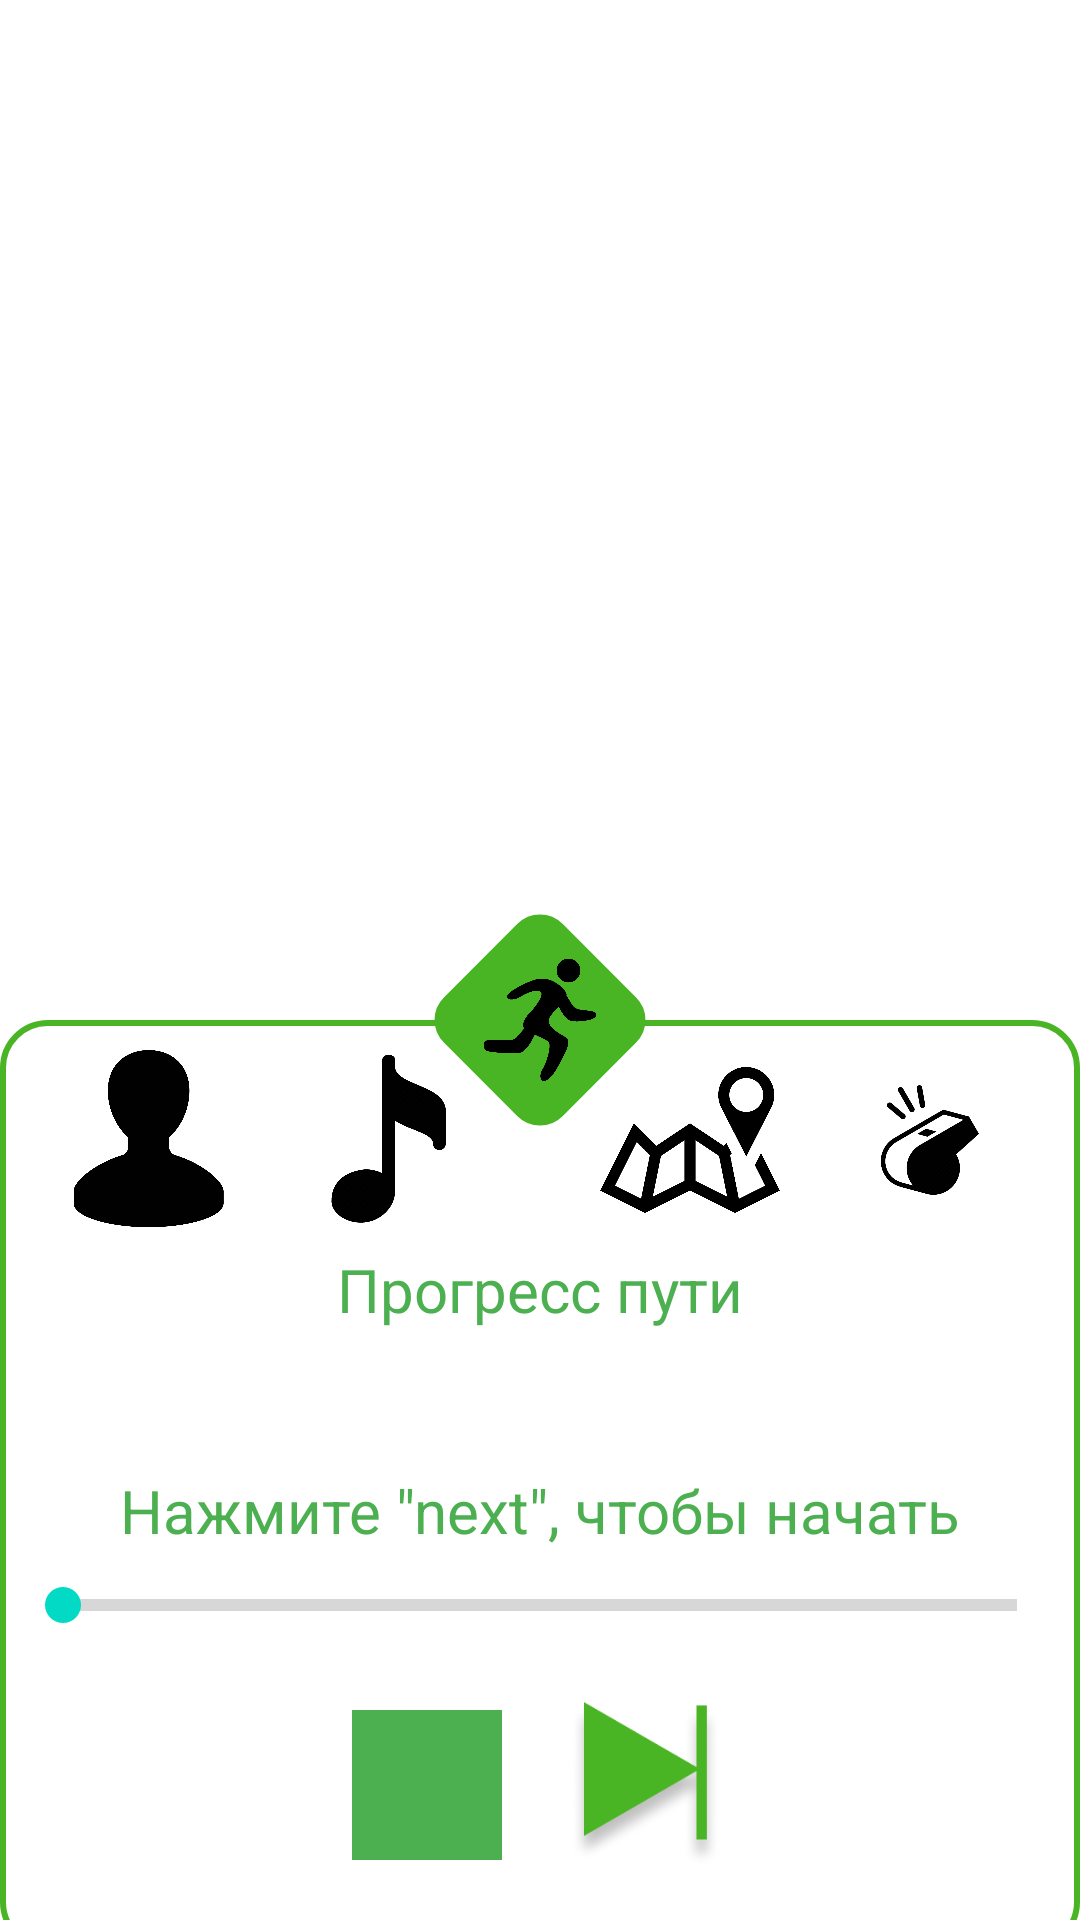

Layout XML and referenced resources for this Android screen:
<!-- AndroidManifest.xml: application theme Theme.MuSSpeed -->
<!-- res/layout/progress.xml -->
<?xml version="1.0" encoding="utf-8"?>
<androidx.constraintlayout.widget.ConstraintLayout xmlns:android="http://schemas.android.com/apk/res/android"
    xmlns:app="http://schemas.android.com/apk/res-auto"
    xmlns:tools="http://schemas.android.com/tools"
    android:layout_width="match_parent"
    android:layout_height="match_parent"
    tools:context=".MainActivity">


    <FrameLayout
        android:id="@+id/fake_layout"
        android:layout_width="match_parent"
        android:layout_height="430dp"
        app:layout_constraintEnd_toEndOf="parent"
        app:layout_constraintStart_toStartOf="parent"
        app:layout_constraintTop_toTopOf="parent">

    </FrameLayout>

    <androidx.constraintlayout.widget.ConstraintLayout
        android:id="@+id/constraintLayout"
        android:layout_width="match_parent"
        android:layout_height="340dp"
        app:layout_constraintBottom_toBottomOf="parent"
        app:layout_constraintEnd_toEndOf="parent"
        app:layout_constraintStart_toStartOf="parent">

        <androidx.constraintlayout.widget.ConstraintLayout
            android:layout_width="match_parent"
            android:layout_height="310dp"
            android:layout_marginTop="40dp"
            android:src="@drawable/rectangle"
            app:layout_constraintEnd_toEndOf="parent"
            app:layout_constraintStart_toStartOf="parent"
            app:layout_constraintTop_toTopOf="parent">

            <ImageView
                android:id="@+id/imageView"
                android:layout_width="match_parent"
                android:layout_height="match_parent"
                android:src="@drawable/rectangle"
                app:layout_constraintEnd_toEndOf="parent"
                app:layout_constraintStart_toStartOf="parent"
                app:layout_constraintTop_toTopOf="parent" />

            <ImageButton
                android:id="@+id/music"
                android:layout_width="60dp"
                android:layout_height="60dp"
                android:layout_marginStart="20dp"
                android:layout_marginTop="10dp"
                android:adjustViewBounds="true"
                android:background="#0000"
                android:scaleType="fitCenter"
                android:src="@drawable/note"
                app:layout_constraintStart_toEndOf="@+id/profile"
                app:layout_constraintTop_toTopOf="parent" />

            <ImageButton
                android:id="@+id/training"
                android:layout_width="60dp"
                android:layout_height="60dp"
                android:layout_marginTop="10dp"
                android:layout_marginEnd="20dp"
                android:background="#0000"
                android:scaleType="fitCenter"
                android:src="@drawable/svistok"
                app:layout_constraintEnd_toEndOf="parent"
                app:layout_constraintTop_toTopOf="parent" />

            <ImageButton
                android:id="@+id/profile"
                android:layout_width="60dp"
                android:layout_height="60dp"
                android:layout_marginStart="20dp"
                android:layout_marginTop="10dp"
                android:background="#0000"
                android:scaleType="fitCenter"
                android:src="@drawable/human"
                app:layout_constraintStart_toStartOf="parent"
                app:layout_constraintTop_toTopOf="parent" />

            <ImageButton
                android:id="@+id/map"
                android:layout_width="60dp"
                android:layout_height="60dp"
                android:layout_marginTop="10dp"
                android:layout_marginEnd="20dp"
                android:background="#0000"
                android:scaleType="fitCenter"
                android:src="@drawable/map"
                app:layout_constraintEnd_toStartOf="@+id/training"
                app:layout_constraintTop_toTopOf="parent" />

            <LinearLayout
                android:layout_width="match_parent"
                android:layout_height="225dp"
                android:layout_marginBottom="10dp"
                android:gravity="center"
                android:orientation="vertical"
                app:layout_constraintBottom_toBottomOf="@+id/imageView"
                app:layout_constraintEnd_toEndOf="parent"
                app:layout_constraintStart_toStartOf="parent">

                <TextView
                    android:id="@+id/track_title3"
                    android:layout_width="250dp"
                    android:layout_height="30dp"
                    android:gravity="center"
                    android:text="Прогресс пути"
                    android:textColor="@color/green"
                    android:textSize="20sp"
                    tools:visibility="visible" />

                <LinearLayout
                    android:layout_width="match_parent"
                    android:layout_height="45dp"
                    android:orientation="horizontal">

                    <TextView
                        android:gravity="center"
                        android:textColor="@color/green"
                        android:id="@+id/remaining_distance"
                        android:layout_width="wrap_content"
                        android:layout_height="match_parent"
                        android:textSize="14sp"
                        android:layout_weight="1"/>

                    <TextView
                        android:textColor="@color/green"
                        android:gravity="center"
                        android:id="@+id/remaining_duration"
                        android:layout_width="wrap_content"
                        android:layout_height="match_parent"
                        android:textSize="14sp"
                        android:layout_weight="1" />
                </LinearLayout>

                <TextView
                    android:id="@+id/track_title"
                    android:layout_width="wrap_content"
                    android:layout_height="30dp"
                    android:gravity="center"
                    android:text='Нажмите "next", чтобы начать маршрут'
                    android:textColor="@color/green"
                    android:textSize="20sp"
                    tools:visibility="visible" />

                <SeekBar
                    android:id="@+id/music_progress"
                    style="?android:attr/progressBarStyleHorizontal"
                    android:layout_width="match_parent"
                    android:layout_height="30dp"
                    android:layout_marginHorizontal="5dp"
                    tools:visibility="visible" />

                <LinearLayout
                    android:layout_width="match_parent"
                    android:layout_height="match_parent"
                    android:gravity="center"
                    android:orientation="horizontal">

                    <ImageButton
                        android:layout_margin="10dp"
                        android:padding="20dp"
                        android:id="@+id/stop"
                        android:layout_width="50dp"
                        android:layout_height="50dp"
                        android:background="@color/green"
                        android:scaleType="fitCenter" />

                    <ImageButton
                        android:layout_margin="10dp"
                        android:id="@+id/next"
                        android:layout_width="55dp"
                        android:layout_height="55dp"
                        android:background="#0000"
                        android:scaleType="fitCenter"
                        android:src="@drawable/next" />
                </LinearLayout>

            </LinearLayout>

        </androidx.constraintlayout.widget.ConstraintLayout>

        <ImageView
            android:id="@+id/imageView9"
            android:layout_width="80dp"
            android:layout_height="80dp"
            app:layout_constraintEnd_toEndOf="parent"
            app:layout_constraintStart_toStartOf="parent"
            app:layout_constraintTop_toTopOf="parent"
            app:srcCompat="@drawable/mini_rectangle" />

        <ImageButton
            android:id="@+id/run_button"
            android:layout_width="80dp"
            android:layout_height="80dp"
            android:background="#0000"
            android:scaleType="fitCenter"
            android:src="@drawable/sport"
            app:layout_constraintEnd_toEndOf="parent"
            app:layout_constraintStart_toStartOf="parent"
            app:layout_constraintTop_toTopOf="parent" />

    </androidx.constraintlayout.widget.ConstraintLayout>


</androidx.constraintlayout.widget.ConstraintLayout>
<!-- resources referenced by this layout -->
<resources>
  <color name="green">#4CAF50</color>
  <!-- drawable human: png bitmap (drawable, 31636 bytes) -->
  <!-- drawable map: png bitmap (drawable, 26756 bytes) -->
  <!-- drawable mini_rectangle (drawable) -->
  <?xml version="1.0" encoding="utf-8"?>
  <layer-list xmlns:android="http://schemas.android.com/apk/res/android">
      <item
          android:left="43dp"
          android:top="43dp"
          android:right="43dp"
          android:bottom="43dp">
          <rotate android:fromDegrees="45"
              android:toDegrees="45">
              <shape android:shape="rectangle">
                  <size
                      android:width="200dp"
                      android:height="200dp" />
                  <solid android:color="#4AB524"
                      />
                  <corners android:radius="35dp"/>
                  <stroke android:color="#4AB524"
                      android:width="6dp"/>
              </shape>
          </rotate>
      </item>
  </layer-list>
  <!-- drawable next: png bitmap (drawable, 16594 bytes) -->
  <!-- drawable note: png bitmap (drawable, 17060 bytes) -->
  <!-- drawable rectangle (drawable) -->
  <?xml version="1.0" encoding="utf-8"?>
  <selector xmlns:android="http://schemas.android.com/apk/res/android">
      <item>
          <shape android:shape="rectangle">
              <solid android:color="@color/white"/>
              <corners android:radius="15dp"/>
              <stroke android:color="#4AB524"
                  android:width="2dp"/>
          </shape>
      </item>
  </selector>
  <!-- drawable sport: png bitmap (drawable, 28939 bytes) -->
  <!-- drawable svistok: png bitmap (drawable, 58880 bytes) -->
  <style name="Theme.MuSSpeed" parent="Theme.MaterialComponents.DayNight.DarkActionBar">
          
          <item name="colorPrimary">@color/purple_500</item>
          <item name="colorPrimaryVariant">@color/purple_700</item>
          <item name="colorOnPrimary">@color/white</item>
          
          <item name="colorSecondary">@color/teal_200</item>
          <item name="colorSecondaryVariant">@color/teal_700</item>
          <item name="colorOnSecondary">@color/black</item>
          
          <item name="android:statusBarColor" tools:targetApi="l">?attr/colorPrimaryVariant</item>
          
      </style>
  <color name="white">#FFFFFFFF</color>
  <color name="purple_500">#FF6200EE</color>
  <color name="purple_700">#FF3700B3</color>
  <color name="teal_200">#FF03DAC5</color>
  <color name="teal_700">#FF018786</color>
  <color name="black">#FF000000</color>
</resources>
